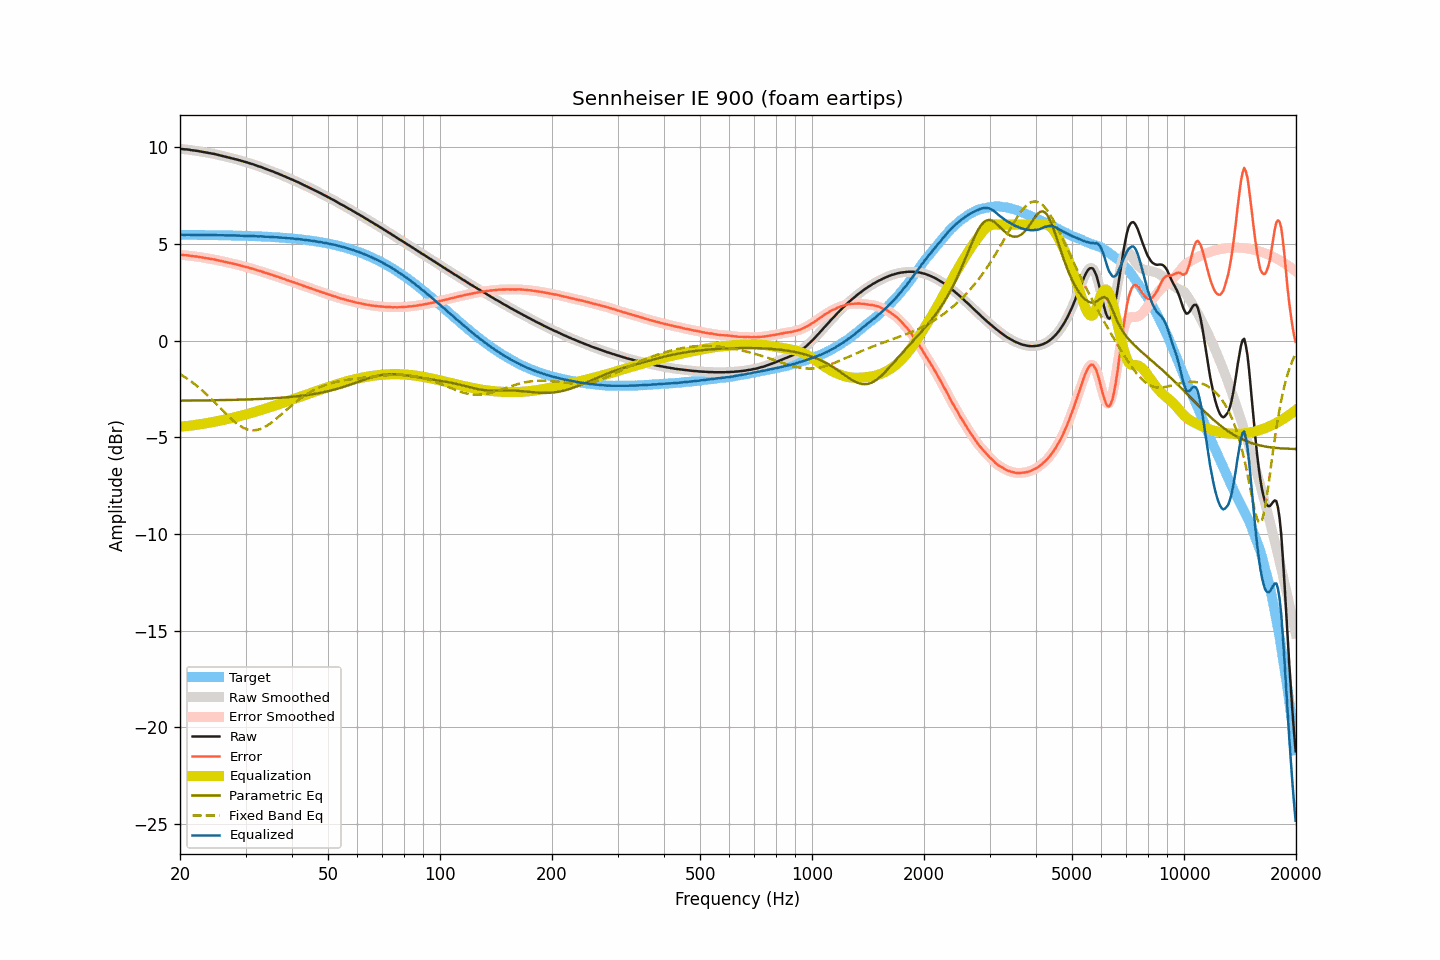

The table this chart was drawn from, first rows:
frequency, raw, smoothed, error, error_smoothed, equalization, parametric_eq, fixed_band_eq, equalized_raw, equalized_smoothed, target
20.00, 9.93, 9.93, 4.45, 4.45, -4.45, -3.10, -1.72, 5.48, 5.48, 5.48
20.20, 9.92, 9.92, 4.44, 4.44, -4.44, -3.10, -1.78, 5.48, 5.48, 5.48
20.40, 9.91, 9.91, 4.43, 4.43, -4.43, -3.10, -1.83, 5.48, 5.48, 5.48
20.61, 9.90, 9.90, 4.42, 4.42, -4.42, -3.10, -1.88, 5.47, 5.48, 5.48
20.81, 9.90, 9.90, 4.42, 4.42, -4.42, -3.10, -1.94, 5.48, 5.48, 5.48
21.02, 9.89, 9.89, 4.41, 4.41, -4.41, -3.10, -1.99, 5.48, 5.48, 5.48
21.23, 9.88, 9.88, 4.40, 4.40, -4.40, -3.10, -2.05, 5.48, 5.48, 5.48
21.44, 9.86, 9.86, 4.38, 4.39, -4.39, -3.10, -2.11, 5.47, 5.47, 5.47
21.66, 9.85, 9.85, 4.37, 4.37, -4.38, -3.09, -2.18, 5.47, 5.47, 5.47
21.87, 9.84, 9.84, 4.36, 4.36, -4.37, -3.09, -2.24, 5.47, 5.47, 5.47
22.09, 9.83, 9.83, 4.36, 4.35, -4.35, -3.09, -2.31, 5.47, 5.47, 5.47
22.31, 9.82, 9.82, 4.35, 4.34, -4.34, -3.09, -2.37, 5.48, 5.47, 5.47
22.54, 9.80, 9.80, 4.33, 4.33, -4.33, -3.09, -2.44, 5.47, 5.47, 5.47
22.76, 9.79, 9.79, 4.32, 4.32, -4.32, -3.09, -2.51, 5.47, 5.47, 5.47
22.99, 9.77, 9.77, 4.30, 4.30, -4.30, -3.09, -2.59, 5.47, 5.47, 5.47
23.22, 9.76, 9.76, 4.29, 4.29, -4.29, -3.09, -2.66, 5.47, 5.47, 5.47
23.45, 9.74, 9.74, 4.27, 4.27, -4.27, -3.09, -2.74, 5.46, 5.46, 5.47
23.69, 9.73, 9.73, 4.26, 4.26, -4.26, -3.09, -2.82, 5.47, 5.46, 5.47
23.92, 9.71, 9.71, 4.24, 4.24, -4.25, -3.08, -2.89, 5.46, 5.46, 5.46
24.16, 9.70, 9.70, 4.23, 4.23, -4.23, -3.08, -2.97, 5.47, 5.46, 5.46
24.40, 9.68, 9.68, 4.22, 4.22, -4.22, -3.08, -3.06, 5.46, 5.46, 5.46
24.65, 9.67, 9.67, 4.21, 4.20, -4.20, -3.08, -3.14, 5.47, 5.46, 5.46
24.89, 9.65, 9.65, 4.19, 4.19, -4.19, -3.08, -3.22, 5.46, 5.46, 5.46
25.14, 9.63, 9.63, 4.17, 4.17, -4.17, -3.08, -3.31, 5.46, 5.46, 5.46
25.39, 9.61, 9.61, 4.15, 4.15, -4.15, -3.08, -3.39, 5.46, 5.46, 5.46
25.65, 9.59, 9.59, 4.13, 4.13, -4.13, -3.08, -3.48, 5.45, 5.45, 5.46
25.91, 9.57, 9.57, 4.11, 4.11, -4.11, -3.07, -3.56, 5.45, 5.45, 5.45
26.16, 9.55, 9.55, 4.10, 4.10, -4.10, -3.07, -3.65, 5.45, 5.45, 5.45
26.43, 9.53, 9.53, 4.08, 4.08, -4.08, -3.07, -3.73, 5.45, 5.45, 5.45
26.69, 9.51, 9.51, 4.06, 4.06, -4.06, -3.07, -3.81, 5.45, 5.45, 5.45
26.96, 9.49, 9.49, 4.04, 4.04, -4.04, -3.07, -3.89, 5.45, 5.45, 5.45
27.23, 9.47, 9.47, 4.02, 4.02, -4.02, -3.06, -3.97, 5.44, 5.44, 5.45
27.50, 9.45, 9.45, 4.00, 4.00, -4.00, -3.06, -4.05, 5.44, 5.44, 5.44
27.77, 9.43, 9.43, 3.99, 3.99, -3.99, -3.06, -4.12, 5.44, 5.44, 5.44
28.05, 9.41, 9.41, 3.97, 3.97, -3.97, -3.06, -4.20, 5.44, 5.44, 5.44
28.33, 9.39, 9.39, 3.95, 3.95, -3.95, -3.06, -4.26, 5.44, 5.44, 5.44
28.62, 9.36, 9.36, 3.92, 3.93, -3.92, -3.05, -4.33, 5.43, 5.44, 5.44
28.90, 9.34, 9.34, 3.90, 3.90, -3.90, -3.05, -4.38, 5.43, 5.43, 5.43
29.19, 9.31, 9.31, 3.88, 3.88, -3.88, -3.05, -4.44, 5.43, 5.43, 5.43
29.48, 9.29, 9.28, 3.86, 3.86, -3.86, -3.05, -4.48, 5.43, 5.43, 5.43
29.78, 9.26, 9.26, 3.83, 3.84, -3.84, -3.05, -4.53, 5.42, 5.42, 5.43
30.08, 9.24, 9.24, 3.81, 3.82, -3.81, -3.04, -4.56, 5.42, 5.42, 5.42
30.38, 9.22, 9.21, 3.80, 3.79, -3.79, -3.04, -4.59, 5.43, 5.42, 5.42
30.68, 9.19, 9.19, 3.77, 3.77, -3.77, -3.04, -4.61, 5.42, 5.42, 5.42
30.99, 9.16, 9.16, 3.74, 3.75, -3.75, -3.03, -4.63, 5.41, 5.42, 5.41
31.30, 9.14, 9.13, 3.73, 3.72, -3.72, -3.03, -4.63, 5.42, 5.41, 5.41
31.61, 9.11, 9.11, 3.70, 3.70, -3.70, -3.03, -4.64, 5.41, 5.41, 5.41
31.93, 9.08, 9.08, 3.67, 3.67, -3.67, -3.02, -4.63, 5.40, 5.40, 5.41
32.24, 9.05, 9.05, 3.65, 3.65, -3.65, -3.02, -4.62, 5.40, 5.40, 5.40
32.57, 9.02, 9.02, 3.62, 3.62, -3.62, -3.02, -4.59, 5.40, 5.40, 5.40
32.89, 9.00, 8.99, 3.60, 3.60, -3.60, -3.01, -4.57, 5.40, 5.40, 5.39
33.22, 8.97, 8.96, 3.58, 3.57, -3.57, -3.01, -4.53, 5.40, 5.39, 5.39
33.55, 8.93, 8.93, 3.54, 3.54, -3.54, -3.01, -4.50, 5.38, 5.39, 5.39
33.89, 8.90, 8.90, 3.51, 3.52, -3.52, -3.00, -4.45, 5.38, 5.38, 5.38
34.23, 8.87, 8.87, 3.49, 3.49, -3.49, -3.00, -4.40, 5.38, 5.38, 5.38
34.57, 8.84, 8.84, 3.46, 3.46, -3.46, -2.99, -4.35, 5.37, 5.37, 5.37
34.92, 8.81, 8.81, 3.44, 3.44, -3.44, -2.99, -4.29, 5.37, 5.37, 5.37
35.27, 8.78, 8.78, 3.41, 3.41, -3.41, -2.98, -4.23, 5.37, 5.37, 5.36
35.62, 8.75, 8.74, 3.39, 3.38, -3.38, -2.98, -4.16, 5.36, 5.36, 5.36
35.97, 8.71, 8.71, 3.35, 3.36, -3.36, -2.97, -4.10, 5.35, 5.36, 5.36
... 635 more rows
